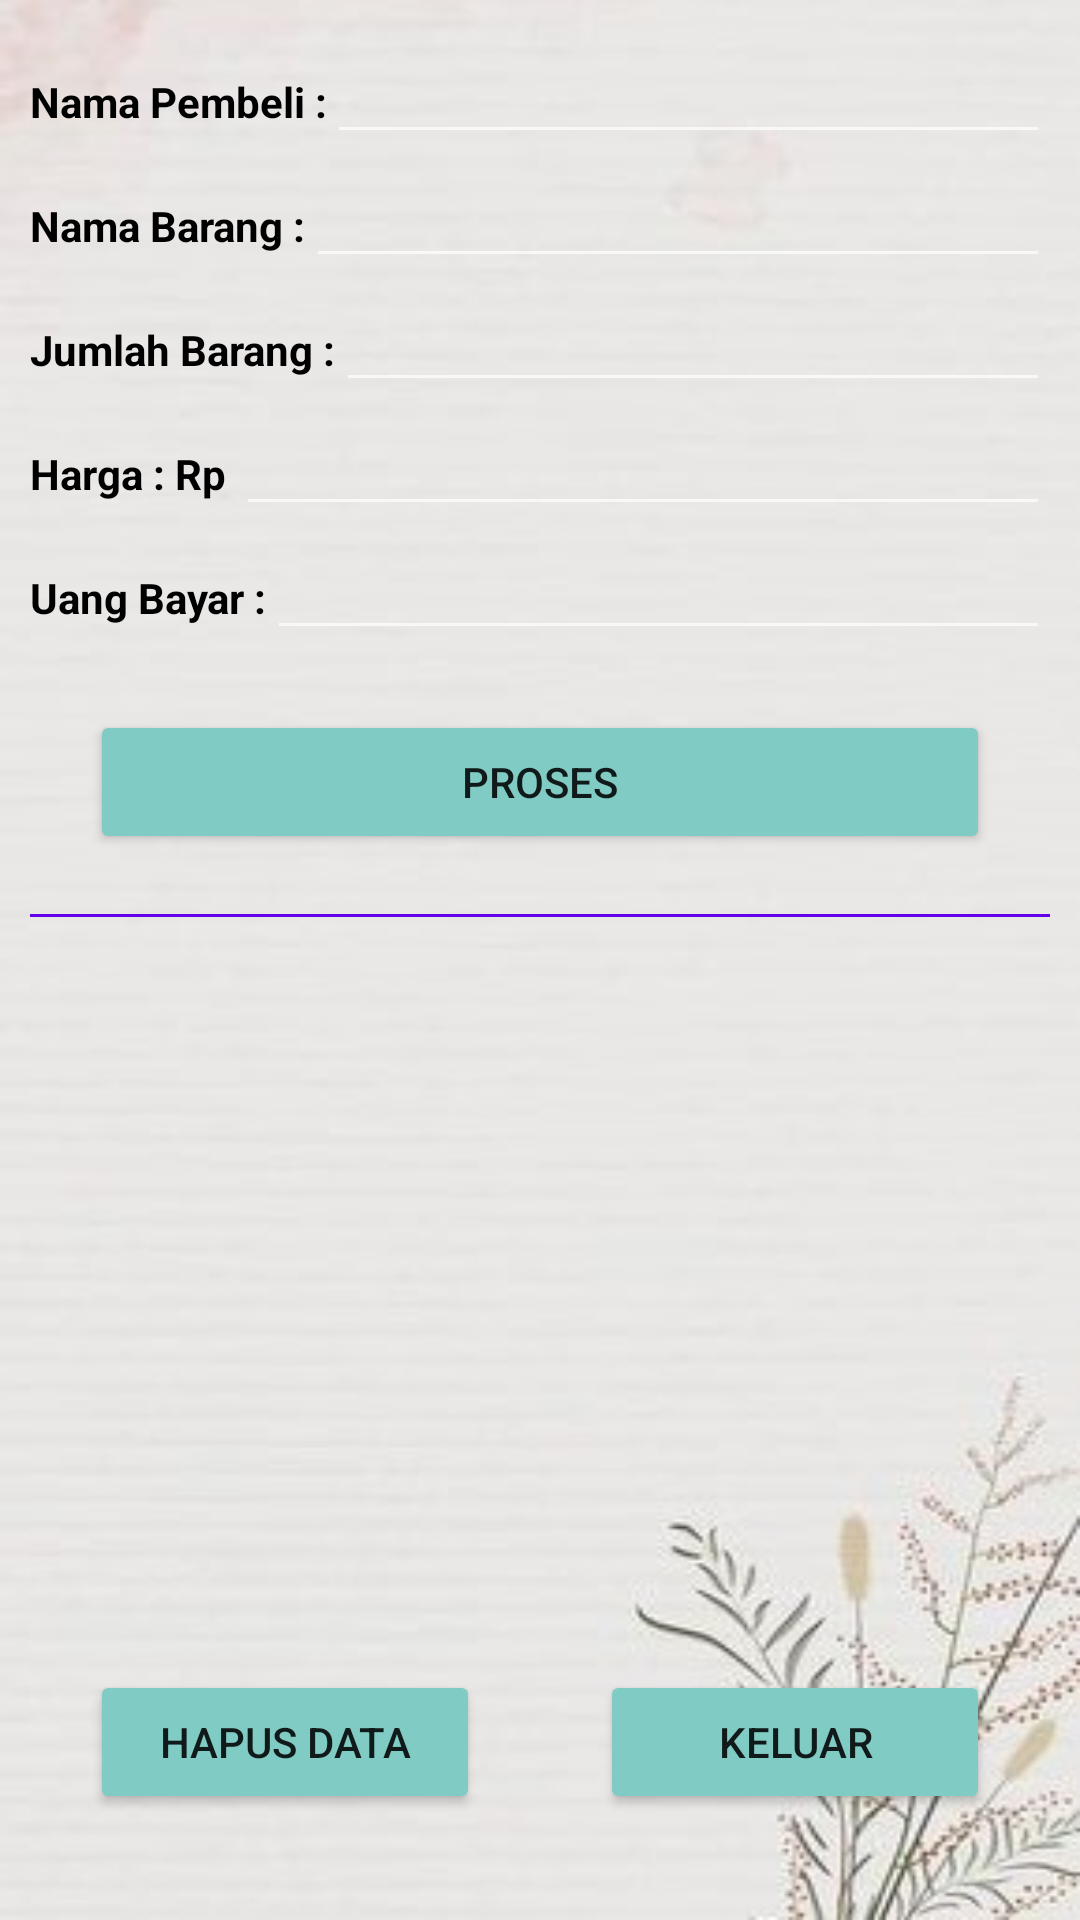

Write the Android layout XML for this screen, with the resource values it uses.
<!-- AndroidManifest.xml: application theme Theme.AppCompat.NoActionBar -->
<!-- res/layout/activity_penjualan.xml -->
<?xml version="1.0" encoding="utf-8"?>
<ScrollView xmlns:android="http://schemas.android.com/apk/res/android"
    xmlns:app="http://schemas.android.com/apk/res-auto"
    xmlns:tools="http://schemas.android.com/tools"
    android:layout_width="match_parent"
    android:layout_height="match_parent"
    android:background="@drawable/ganbar4__2_"
    tools:context=".PenjualanActivity">

    <LinearLayout
        android:layout_width="match_parent"
        android:layout_height="wrap_content"
        android:orientation="vertical"
        android:padding="10dp">

        <LinearLayout
            android:layout_width="match_parent"
            android:layout_height="wrap_content"
            android:orientation="horizontal">

            <TextView
                android:layout_width="wrap_content"
                android:layout_height="wrap_content"
                android:text="Nama Pembeli :"
                android:textColor="@android:color/black"
                android:textStyle="bold" />

            <EditText
                android:id="@+id/etNamaPelanggan"
                android:layout_width="match_parent"
                android:layout_height="wrap_content"
                android:imeOptions="actionNext"
                android:textColor="@color/black"
                tools:ignore="SpeakableTextPresentCheck,TouchTargetSizeCheck" />

        </LinearLayout>

        <LinearLayout
            android:layout_width="match_parent"
            android:layout_height="wrap_content"
            android:orientation="horizontal">

            <TextView
                android:layout_width="wrap_content"
                android:layout_height="wrap_content"
                android:text="Nama Barang :"
                android:textColor="@android:color/black"
                android:textStyle="bold" />

            <EditText
                android:id="@+id/etNamaBarang"
                android:layout_width="match_parent"
                android:layout_height="wrap_content"
                android:imeOptions="actionNext"
                android:textColor="@color/black"
                tools:ignore="TouchTargetSizeCheck,SpeakableTextPresentCheck" />

        </LinearLayout>

        <LinearLayout
            android:layout_width="match_parent"
            android:layout_height="wrap_content"
            android:orientation="horizontal">

            <TextView
                android:layout_width="wrap_content"
                android:layout_height="wrap_content"
                android:text="Jumlah Barang :"
                android:textColor="@android:color/black"
                android:textStyle="bold" />

            <EditText
                android:id="@+id/etJmlBarang"
                android:layout_width="match_parent"
                android:layout_height="wrap_content"
                android:imeOptions="actionNext"
                android:inputType="number"
                android:textColor="@color/black"
                tools:ignore="TouchTargetSizeCheck,SpeakableTextPresentCheck" />

        </LinearLayout>

        <LinearLayout
            android:layout_width="match_parent"
            android:layout_height="wrap_content"
            android:orientation="horizontal">

            <TextView
                android:layout_width="wrap_content"
                android:layout_height="wrap_content"
                android:text="Harga : Rp "
                android:textColor="@android:color/black"
                android:textStyle="bold" />

            <EditText
                android:id="@+id/etHarga"
                android:layout_width="match_parent"
                android:layout_height="wrap_content"
                android:imeOptions="actionNext"
                android:inputType="number"
                android:textColor="@color/black"
                tools:ignore="SpeakableTextPresentCheck,TouchTargetSizeCheck" />

        </LinearLayout>

        <LinearLayout
            android:layout_width="match_parent"
            android:layout_height="wrap_content"
            android:orientation="horizontal">

            <TextView
                android:layout_width="wrap_content"
                android:layout_height="wrap_content"
                android:text="Uang Bayar :"
                android:textColor="@android:color/black"
                android:textStyle="bold" />

            <EditText
                android:id="@+id/etJmlUang"
                android:layout_width="match_parent"
                android:layout_height="wrap_content"
                android:imeOptions="actionNext"
                android:inputType="number"
                android:textColor="@color/black"
                tools:ignore="SpeakableTextPresentCheck,TouchTargetSizeCheck" />

        </LinearLayout>

        <Button
            android:id="@+id/btnProses"
            android:layout_width="match_parent"
            android:layout_height="wrap_content"
            android:layout_margin="20dp"
            android:text="Proses"
            style="@style/Widget.AppCompat.Button.Colored" />

        <View
            android:layout_width="match_parent"
            android:layout_height="1dp"
            android:background="@color/colorPrimary" />

        <TextView
            android:id="@+id/tvNamaPembeli"
            android:layout_width="wrap_content"
            android:layout_height="wrap_content"
            android:layout_marginTop="20dp"
            android:textColor="@android:color/black"
            android:textStyle="bold" />

        <TextView
            android:id="@+id/tvNamaBarang"
            android:layout_width="wrap_content"
            android:layout_height="wrap_content"
            android:layout_marginTop="5dp"
            android:textColor="@android:color/black"
            android:textStyle="bold" />

        <TextView
            android:id="@+id/tvJmlBarang"
            android:layout_width="wrap_content"
            android:layout_height="wrap_content"
            android:layout_marginTop="5dp"
            android:textColor="@android:color/black"
            android:textStyle="bold" />

        <TextView
            android:id="@+id/tvHarga"
            android:layout_width="wrap_content"
            android:layout_height="wrap_content"
            android:layout_marginTop="5dp"
            android:textColor="@android:color/black"
            android:textStyle="bold" />

        <TextView
            android:id="@+id/tvUangBayar"
            android:layout_width="wrap_content"
            android:layout_height="wrap_content"
            android:layout_marginTop="5dp"
            android:textColor="@android:color/black"
            android:textStyle="bold" />

        <TextView
            android:id="@+id/tvTotal"
            android:layout_width="wrap_content"
            android:layout_height="wrap_content"
            android:layout_marginTop="5dp"
            android:textColor="@android:color/black"
            android:textStyle="bold" />

        <TextView
            android:id="@+id/tvKembalian"
            android:layout_width="wrap_content"
            android:layout_height="wrap_content"
            android:layout_marginTop="5dp"
            android:textColor="@android:color/black"
            android:textStyle="bold" />

        <TextView
            android:id="@+id/tvBonus"
            android:layout_width="wrap_content"
            android:layout_height="wrap_content"
            android:layout_marginTop="5dp"
            android:textColor="@android:color/black"
            android:textStyle="bold" />

        <TextView
            android:id="@+id/tvKeterangan"
            android:layout_width="wrap_content"
            android:layout_height="wrap_content"
            android:layout_marginTop="5dp"
            android:textColor="@android:color/black"
            android:textStyle="bold" />

        <LinearLayout
            android:layout_width="match_parent"
            android:layout_height="wrap_content"
            android:orientation="horizontal">

            <Button
                android:id="@+id/btnHapus"
                android:layout_width="match_parent"
                android:layout_height="wrap_content"
                android:layout_margin="20dp"
                android:layout_weight="1"
                android:text="Hapus Data"
                style="@style/Widget.AppCompat.Button.Colored" />

            <Button
                android:id="@+id/btnKeluar"
                android:layout_width="match_parent"
                android:layout_height="wrap_content"
                android:layout_margin="20dp"
                android:layout_weight="1"
                android:text="Keluar"
                style="@style/Widget.AppCompat.Button.Colored" />

        </LinearLayout>

    </LinearLayout>

</ScrollView>
<!-- resources referenced by this layout -->
<resources>
  <!-- drawable ganbar4__2_: jpg bitmap (drawable, 37433 bytes) -->
  <!-- not gathered from this repository: default colours our renderer supplied (Android Studio template values) -->
  <color name="black">#FF000000</color>
  <color name="colorPrimary">#FF6200EE</color>
</resources>
